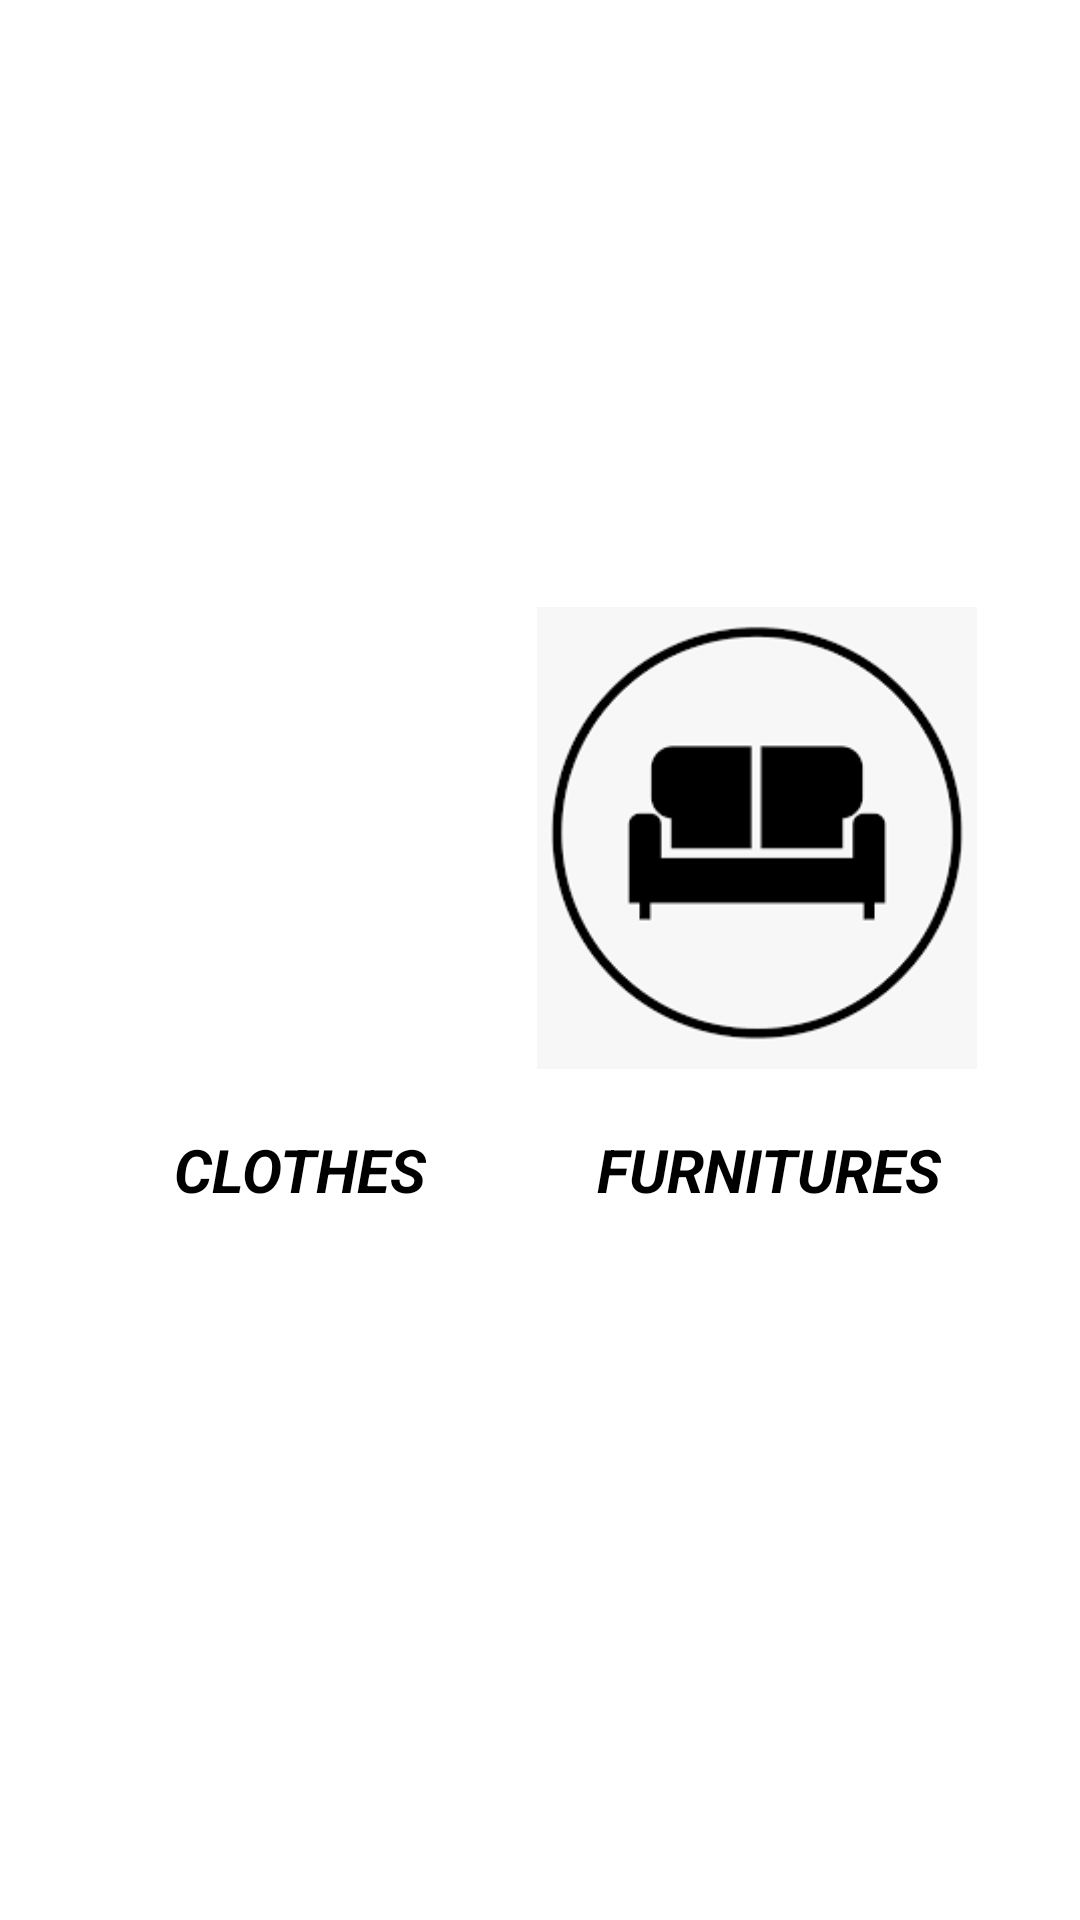

Layout XML and referenced resources for this Android screen:
<!-- AndroidManifest.xml: application theme Theme.DryApp -->
<!-- res/layout/fragment_selection_panel.xml -->
<?xml version="1.0" encoding="utf-8"?>
<androidx.constraintlayout.widget.ConstraintLayout
    xmlns:android="http://schemas.android.com/apk/res/android"
    xmlns:app="http://schemas.android.com/apk/res-auto"
    xmlns:tools="http://schemas.android.com/tools"
    android:layout_width="match_parent"
    android:layout_height="match_parent"
    tools:context=".user.SelectionPanel"
    >

    <ImageView
        android:id="@+id/clotheIcon"
        android:layout_width="156dp"
        android:layout_height="154dp"
        android:onClick="clothe"
        android:src="@drawable/clothe"
        app:layout_constraintBottom_toBottomOf="parent"
        app:layout_constraintEnd_toEndOf="parent"
        app:layout_constraintHorizontal_bias="0.133"
        app:layout_constraintStart_toStartOf="parent"
        app:layout_constraintTop_toTopOf="parent"
        app:layout_constraintVertical_bias="0.416" />

    <ImageView
        android:id="@+id/furnitureIcon"
        android:layout_width="156dp"
        android:layout_height="154dp"
        android:onClick="furniture"
        android:src="@drawable/furniture"
        app:layout_constraintBottom_toBottomOf="parent"
        app:layout_constraintEnd_toEndOf="parent"
        app:layout_constraintHorizontal_bias="0.854"
        app:layout_constraintStart_toStartOf="parent"
        app:layout_constraintTop_toTopOf="parent"
        app:layout_constraintVertical_bias="0.416" />

    <TextView
        android:id="@+id/clotheText"
        android:layout_width="wrap_content"
        android:layout_height="wrap_content"
        android:layout_marginTop="20dp"
        android:text="Clothes"
        android:textAlignment="center"
        android:textAllCaps="true"
        android:textColor="#000000"
        android:textSize="20sp"
        android:textStyle="bold|italic"
        app:layout_constraintBottom_toBottomOf="parent"
        app:layout_constraintEnd_toEndOf="parent"
        app:layout_constraintHorizontal_bias="0.211"
        app:layout_constraintStart_toStartOf="parent"
        app:layout_constraintTop_toBottomOf="@+id/clotheIcon"
        app:layout_constraintVertical_bias="0.0" />

    <TextView
        android:id="@+id/textView2"
        android:layout_width="wrap_content"
        android:layout_height="wrap_content"
        android:layout_marginTop="20dp"
        android:text="Furnitures"
        android:textAlignment="center"
        android:textAllCaps="true"
        android:textColor="#000000"
        android:textSize="20sp"
        android:textStyle="bold|italic"
        app:layout_constraintBottom_toBottomOf="parent"
        app:layout_constraintEnd_toEndOf="parent"
        app:layout_constraintHorizontal_bias="0.552"
        app:layout_constraintStart_toEndOf="@+id/clotheText"
        app:layout_constraintTop_toBottomOf="@+id/furnitureIcon"
        app:layout_constraintVertical_bias="0.0" />
</androidx.constraintlayout.widget.ConstraintLayout>
<!-- resources referenced by this layout -->
<resources>
  <!-- drawable furniture: png bitmap (drawable, 3526 bytes) -->
  <style name="Theme.DryApp" parent="Theme.MaterialComponents.DayNight.DarkActionBar">
          
          <item name="colorPrimary">@color/purple_500</item>
          <item name="colorPrimaryVariant">@color/purple_700</item>
          <item name="colorOnPrimary">@color/white</item>
          
          <item name="colorSecondary">@color/teal_200</item>
          <item name="colorSecondaryVariant">@color/teal_700</item>
          <item name="colorOnSecondary">@color/black</item>
          
          <item name="android:statusBarColor" tools:targetApi="l">?attr/colorPrimaryVariant</item>
          
      </style>
  <!-- not gathered from this repository: default colours our renderer supplied (Android Studio template values) -->
  <color name="purple_500">#FF6200EE</color>
  <color name="purple_700">#FF3700B3</color>
  <color name="teal_200">#FF03DAC5</color>
  <color name="teal_700">#FF018786</color>
  <color name="black">#FF000000</color>
  <color name="white">#FFFFFFFF</color>
</resources>
